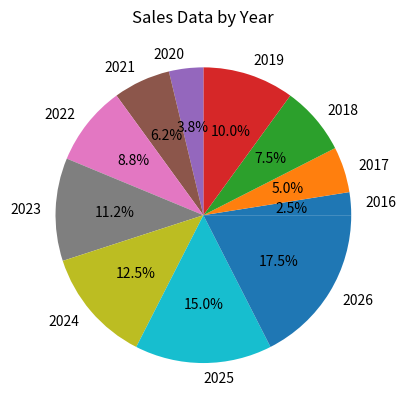

Write Python code to recreate this figure.
import matplotlib.pyplot as plt
sales = [100, 200, 300, 400, 150, 250, 350, 450, 500, 600, 700]
years = [2016, 2017, 2018, 2019, 2020, 2021, 2022, 2023, 2024, 2025, 2026]
plt.pie(sales, labels=years, autopct='%1.1f%%')
plt.title('Sales Data by Year')
plt.show()
